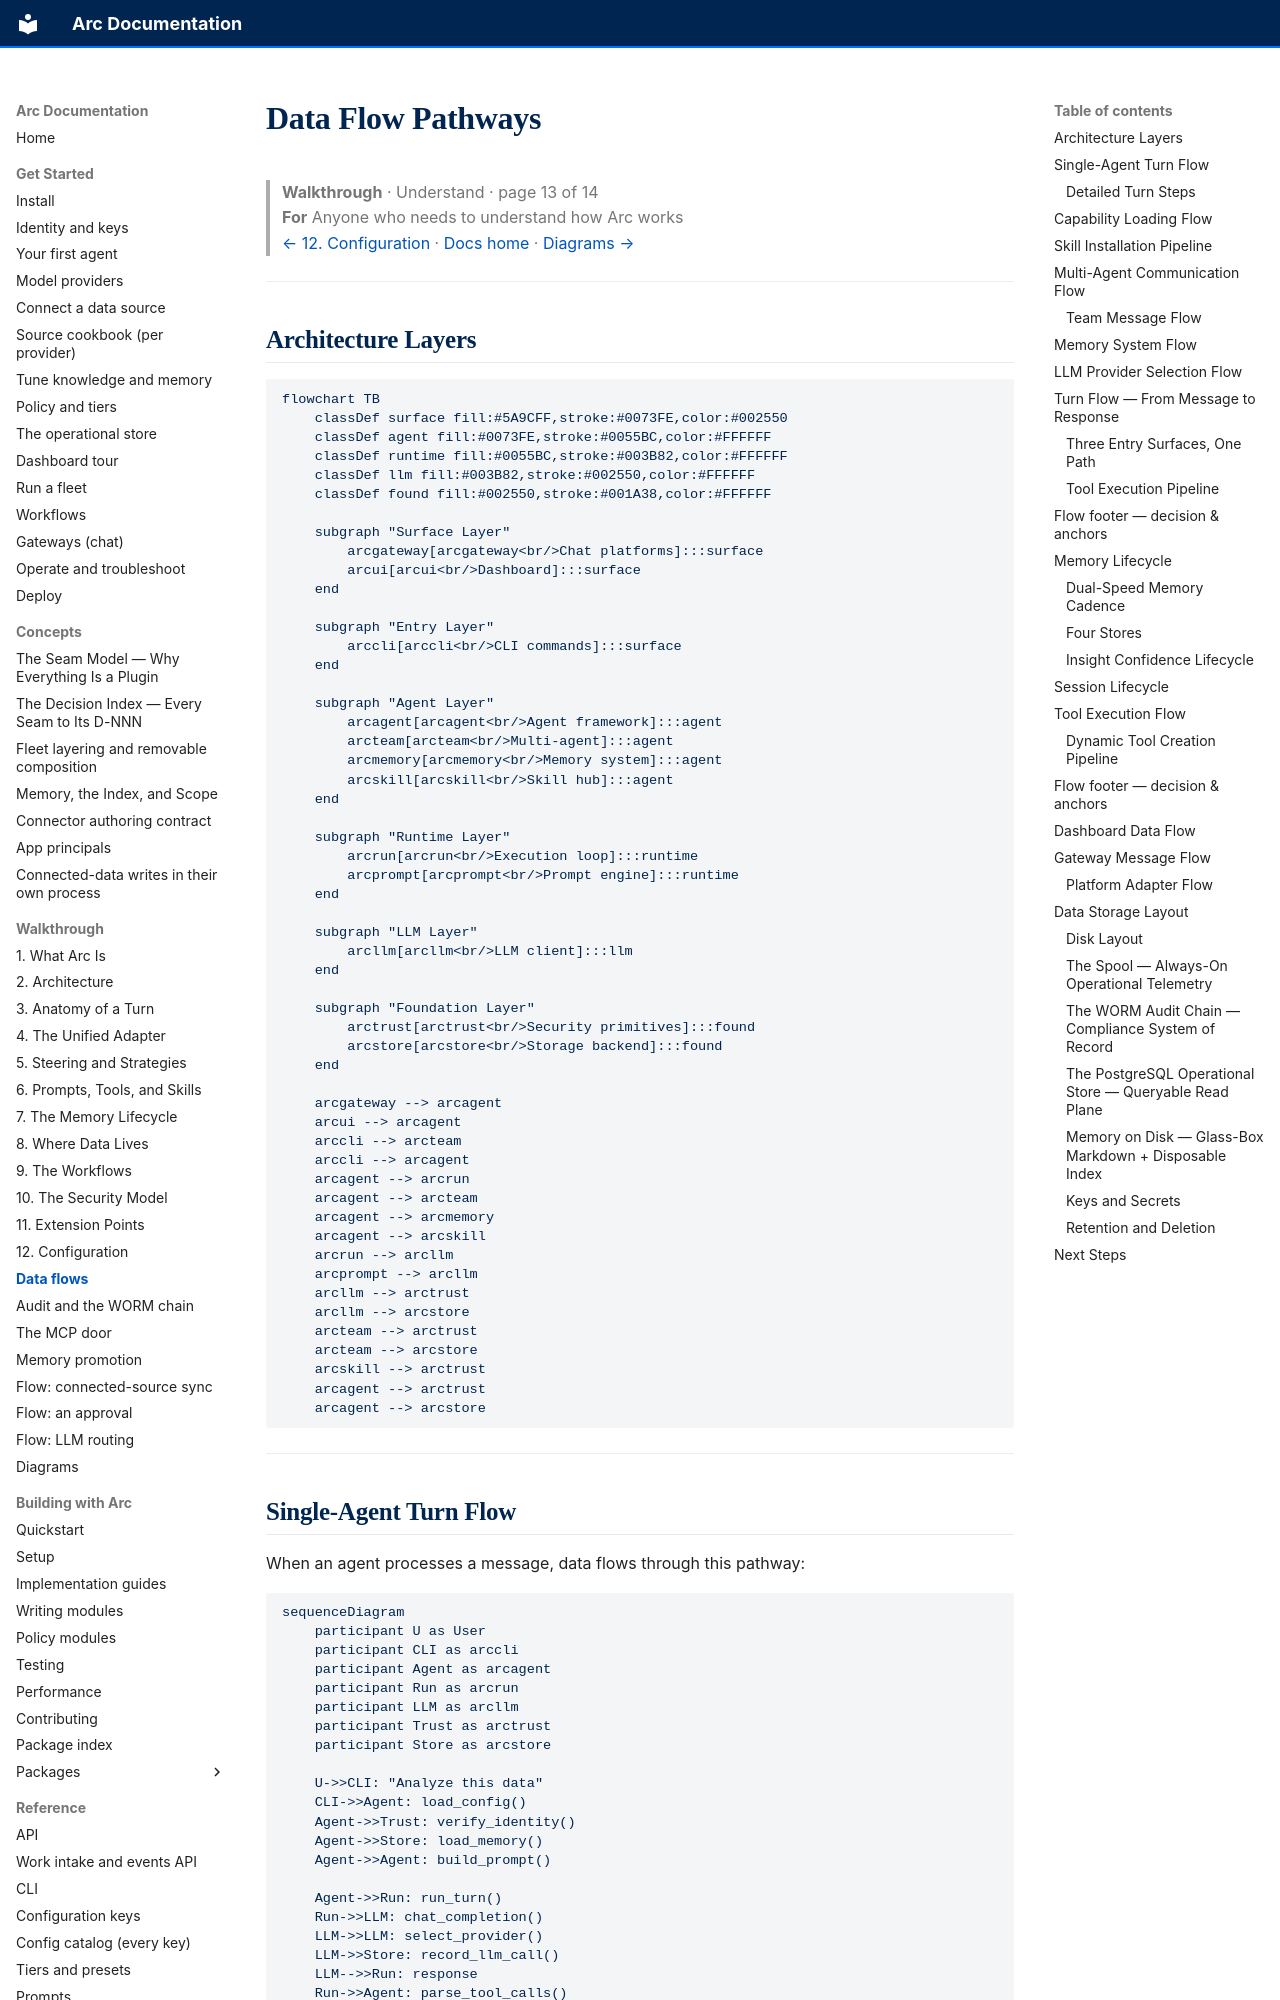

repository: joshuamschultz/Arc · page: walkthrough/data-flows/index.html · generator: mkdocs

# Data Flow Pathways

> **Walkthrough**  ·  Understand  ·  page 13 of 14  
> **For** Anyone who needs to understand how Arc works  
> [← 12. Configuration](12-configuration.md)  ·  [Docs home](../README.md)  ·  [Diagrams →](diagrams.md)

---

## Architecture Layers

```mermaid
flowchart TB
    classDef surface fill:#5A9CFF,stroke:#0073FE,color:#002550
    classDef agent fill:#0073FE,stroke:#0055BC,color:#FFFFFF
    classDef runtime fill:#0055BC,stroke:#003B82,color:#FFFFFF
    classDef llm fill:#003B82,stroke:#002550,color:#FFFFFF
    classDef found fill:#002550,stroke:#001A38,color:#FFFFFF

    subgraph "Surface Layer"
        arcgateway[arcgateway<br/>Chat platforms]:::surface
        arcui[arcui<br/>Dashboard]:::surface
    end

    subgraph "Entry Layer"
        arccli[arccli<br/>CLI commands]:::surface
    end

    subgraph "Agent Layer"
        arcagent[arcagent<br/>Agent framework]:::agent
        arcteam[arcteam<br/>Multi-agent]:::agent
        arcmemory[arcmemory<br/>Memory system]:::agent
        arcskill[arcskill<br/>Skill hub]:::agent
    end

    subgraph "Runtime Layer"
        arcrun[arcrun<br/>Execution loop]:::runtime
        arcprompt[arcprompt<br/>Prompt engine]:::runtime
    end

    subgraph "LLM Layer"
        arcllm[arcllm<br/>LLM client]:::llm
    end

    subgraph "Foundation Layer"
        arctrust[arctrust<br/>Security primitives]:::found
        arcstore[arcstore<br/>Storage backend]:::found
    end

    arcgateway --> arcagent
    arcui --> arcagent
    arccli --> arcteam
    arccli --> arcagent
    arcagent --> arcrun
    arcagent --> arcteam
    arcagent --> arcmemory
    arcagent --> arcskill
    arcrun --> arcllm
    arcprompt --> arcllm
    arcllm --> arctrust
    arcllm --> arcstore
    arcteam --> arctrust
    arcteam --> arcstore
    arcskill --> arctrust
    arcagent --> arctrust
    arcagent --> arcstore
```

---

## Single-Agent Turn Flow

When an agent processes a message, data flows through this pathway:

```mermaid
sequenceDiagram
    participant U as User
    participant CLI as arccli
    participant Agent as arcagent
    participant Run as arcrun
    participant LLM as arcllm
    participant Trust as arctrust
    participant Store as arcstore

    U->>CLI: "Analyze this data"
    CLI->>Agent: load_config()
    Agent->>Trust: verify_identity()
    Agent->>Store: load_memory()
    Agent->>Agent: build_prompt()
    
    Agent->>Run: run_turn()
    Run->>LLM: chat_completion()
    LLM->>LLM: select_provider()
    LLM->>Store: record_llm_call()
    LLM-->>Run: response
    Run->>Agent: parse_tool_calls()
    Agent->>Trust: authorize_action()
    Agent->>Store: execute_tool()
    Agent->>Trust: audit_log()
    Agent-->>CLI: result
    CLI-->>U: formatted output
```

### Detailed Turn Steps

```mermaid
flowchart TD
    classDef step fill:#0073FE,stroke:#0055BC,color:#FFFFFF
    classDef check fill:#002550,stroke:#001A38,color:#FFFFFF
    classDef store fill:#D6E6FF,stroke:#0073FE,color:#002550

    Start[User Input]:::step --> Prompt[Build Prompt<br/>arcprompt]:::step
    Prompt --> LLM[LLM Call<br/>arcllm]:::step
    LLM --> Parse[Parse Response<br/>Tool calls?]:::check
    Parse -->|No| Return[Return Result]:::step
    Parse -->|Yes| Auth[Authorize<br/>arctrust]:::check
    Auth --> Exec[Execute Tool<br/>arcstore]:::step
    Exec --> Audit[Audit Log<br/>arctrust]:::step
    Audit --> Prompt
```

---
